Image classification data set "Potato Leaf Disease" (rifqicharisma/Belajar_Ai on GitHub). Class labels (3): early blight, healthy, late blight.

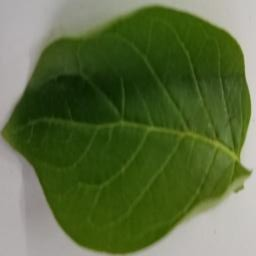
Label: healthy

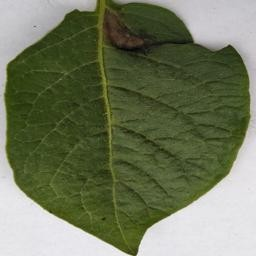
Label: late blight

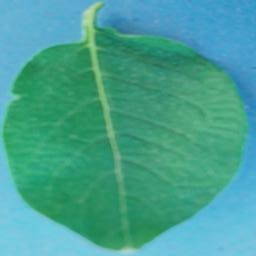
Label: healthy

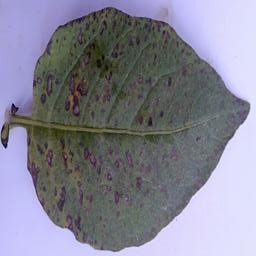
Label: early blight

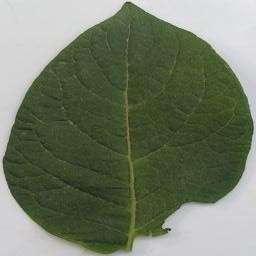
Label: healthy

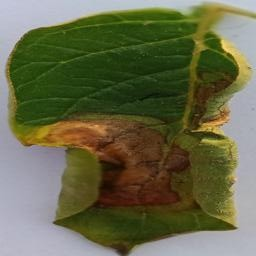
Label: late blight
